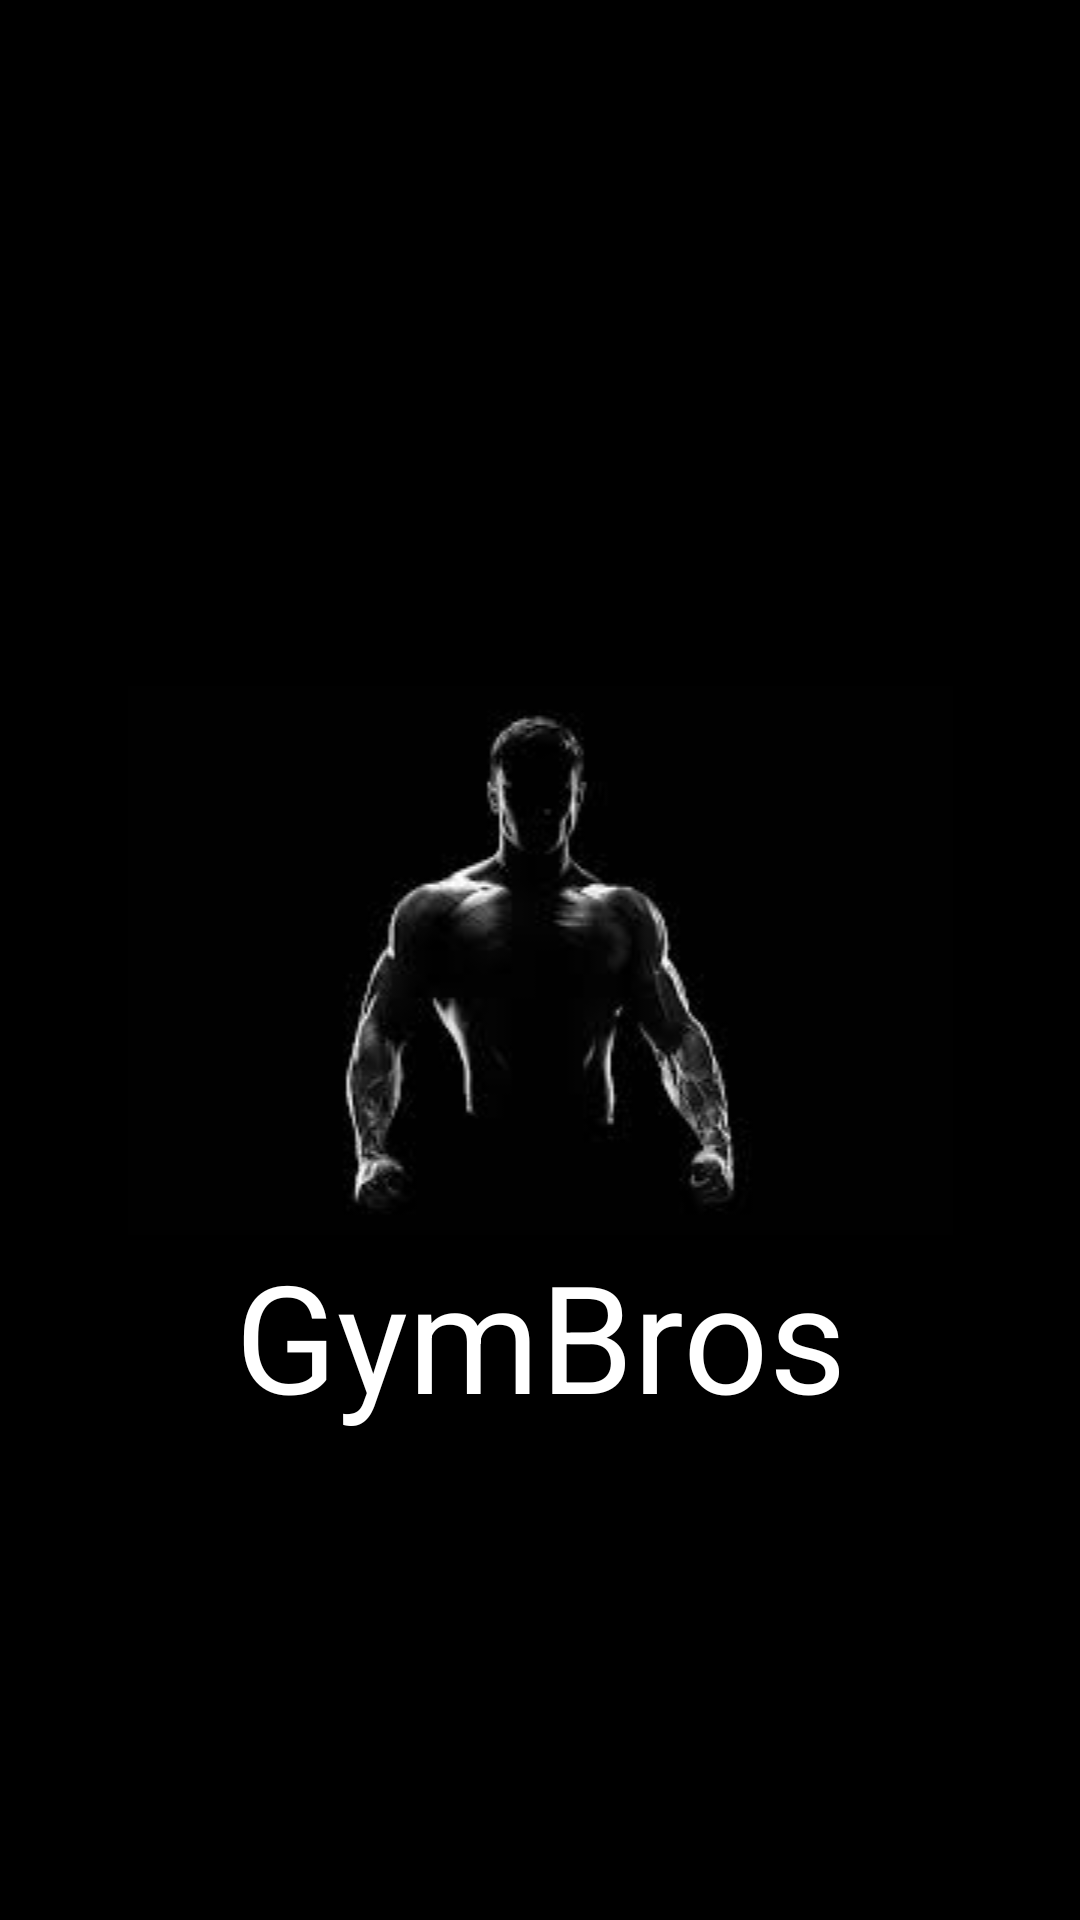

Produce the Android XML layout that renders to this screen, including the resource entries it uses.
<!-- AndroidManifest.xml: activity theme AppTheme -->
<!-- res/layout/activity_splash.xml -->
<?xml version="1.0" encoding="utf-8"?>
<androidx.constraintlayout.widget.ConstraintLayout xmlns:android="http://schemas.android.com/apk/res/android"
    xmlns:app="http://schemas.android.com/apk/res-auto"
    xmlns:tools="http://schemas.android.com/tools"
    android:id="@+id/main"
    android:layout_width="match_parent"
    android:layout_height="match_parent"
    tools:context=".activity.SplashActivity"
    android:background="@color/black"
    >


    <ImageView
        android:id="@+id/imageView"
        android:layout_width="match_parent"
        android:layout_height="wrap_content"
        app:layout_constraintBottom_toBottomOf="parent"
        app:layout_constraintEnd_toEndOf="parent"
        app:layout_constraintStart_toStartOf="parent"
        app:layout_constraintTop_toTopOf="parent"
        app:srcCompat="@drawable/intro_image" />

    <TextView
        android:layout_width="wrap_content"
        android:layout_height="wrap_content"
        android:text="GymBros"
        android:textColor="@color/white"
        android:textSize="50sp"
        app:layout_constraintEnd_toEndOf="parent"
        app:layout_constraintStart_toStartOf="parent"
        app:layout_constraintTop_toBottomOf="@+id/imageView" />
</androidx.constraintlayout.widget.ConstraintLayout>
<!-- resources referenced by this layout -->
<resources>
  <color name="black">#FF000000</color>
  <color name="white">#FFFFFFFF</color>
  <!-- drawable intro_image: jpeg bitmap (drawable, 3561 bytes) -->
  <style name="AppTheme" parent="Theme.AppCompat.Light.NoActionBar">
          
          <item name="android:windowIsTranslucent">true</item>
          <item name="colorPrimary">@color/colorPrimary</item>
          <item name="colorPrimaryDark">@color/colorPrimaryDark</item>
          <item name="colorAccent">@color/colorAccent</item>
      </style>
  <color name="colorPrimary">#232323</color>
  <color name="colorPrimaryDark">#E10D57</color>
  <color name="colorAccent">#FF000000</color>
</resources>
